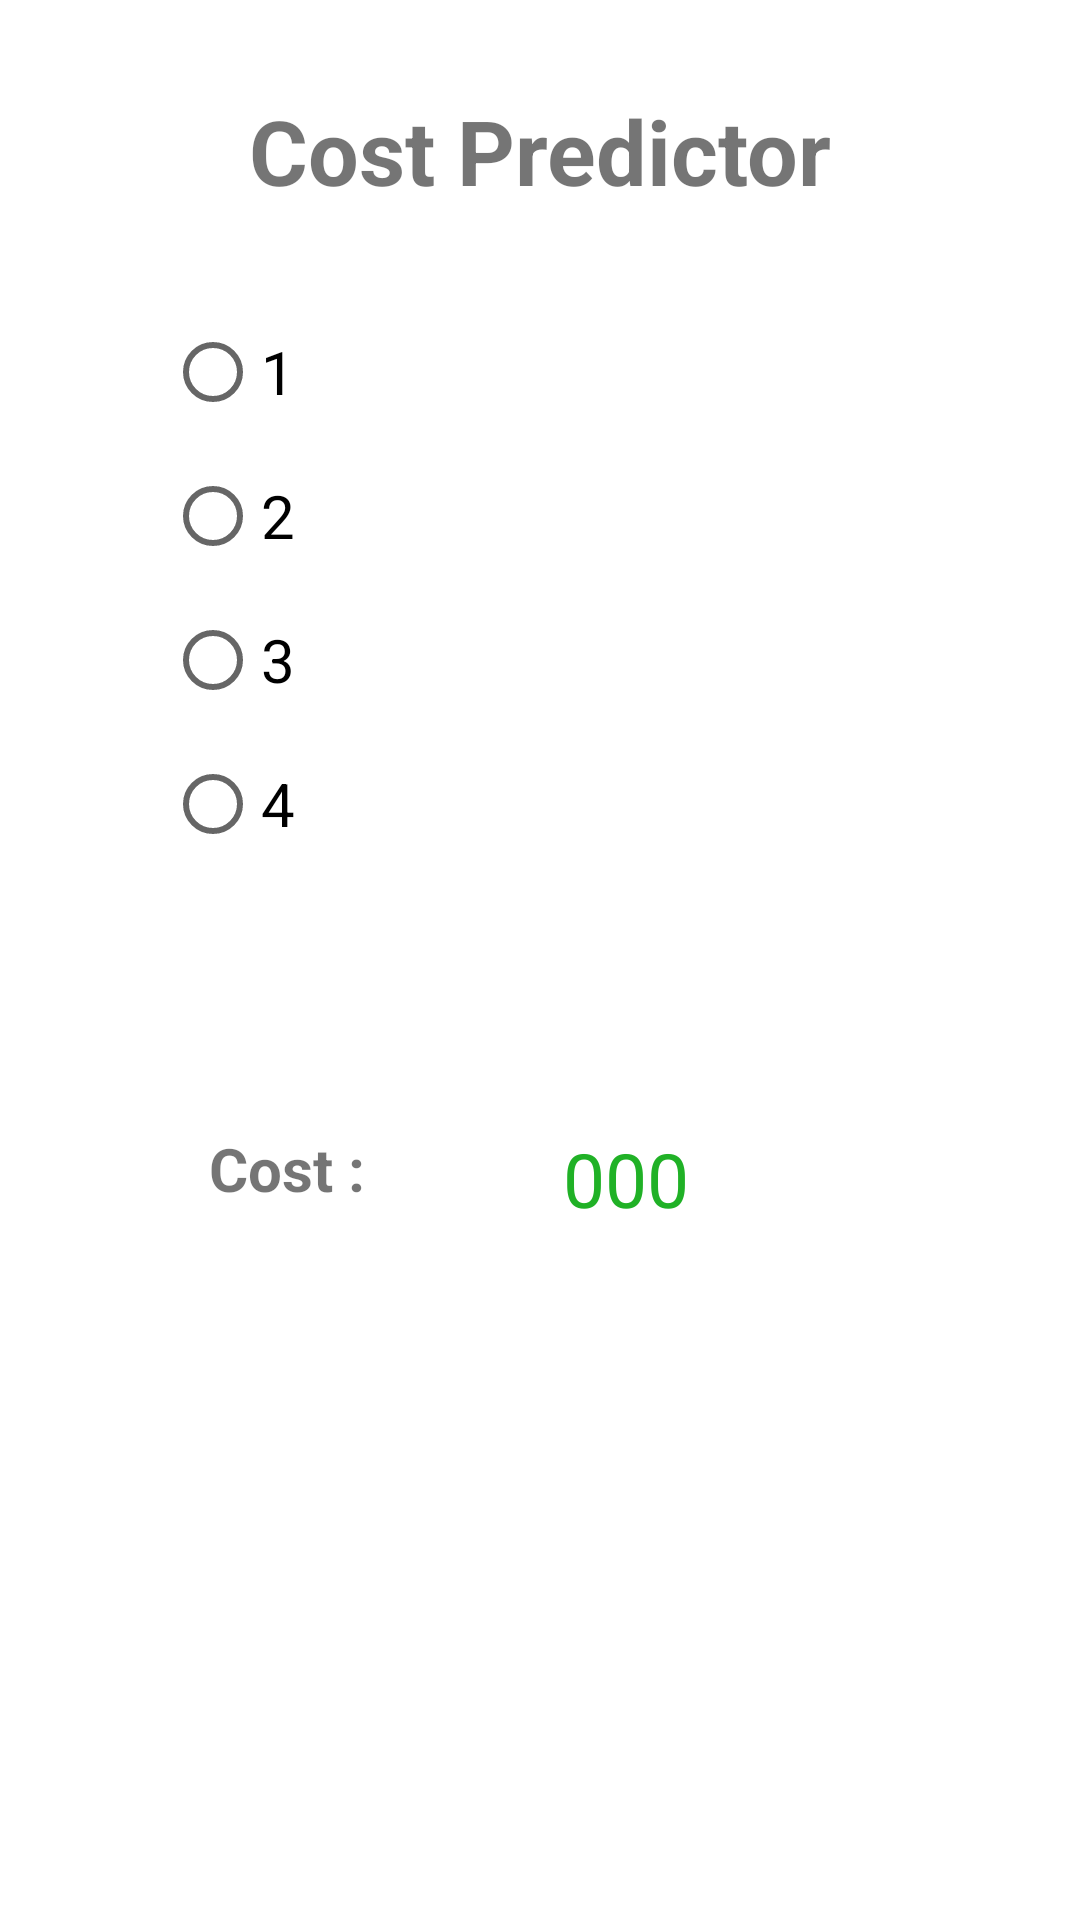

Produce the Android XML layout that renders to this screen, including the resource entries it uses.
<!-- AndroidManifest.xml: application theme Theme.BellmannFord -->
<!-- res/layout/activity_main.xml -->
<?xml version="1.0" encoding="utf-8"?>
<androidx.constraintlayout.widget.ConstraintLayout xmlns:android="http://schemas.android.com/apk/res/android"
    xmlns:app="http://schemas.android.com/apk/res-auto"
    xmlns:tools="http://schemas.android.com/tools"
    android:layout_width="match_parent"
    android:layout_height="match_parent"
    tools:context=".MainActivity">

    <RadioGroup
        android:id="@+id/radioGroup"
        android:layout_width="250dp"
        android:layout_height="wrap_content"
        android:layout_marginTop="100dp"
        app:layout_constraintEnd_toEndOf="parent"
        app:layout_constraintStart_toStartOf="parent"
        app:layout_constraintTop_toTopOf="parent">

        <RadioButton
            android:id="@+id/one"
            android:layout_width="match_parent"
            android:layout_height="match_parent"
            android:text="1"
            android:textSize="20sp" />

        <RadioButton
            android:id="@+id/two"
            android:layout_width="match_parent"
            android:layout_height="match_parent"
            android:text="2"
            android:textSize="20sp" />

        <RadioButton
            android:id="@+id/three"
            android:layout_width="match_parent"
            android:layout_height="match_parent"
            android:text="3"
            android:textSize="20sp" />

        <RadioButton
            android:id="@+id/four"
            android:layout_width="match_parent"
            android:layout_height="match_parent"
            android:text="4"
            android:textSize="20sp" />

    </RadioGroup>

    <TextView
        android:id="@+id/textView"
        android:layout_width="wrap_content"
        android:layout_height="wrap_content"
        android:layout_marginTop="84dp"
        android:text="Cost :"
        android:textSize="20sp"
        android:textStyle="bold"
        app:layout_constraintEnd_toEndOf="parent"
        app:layout_constraintHorizontal_bias="0.226"
        app:layout_constraintStart_toStartOf="parent"
        app:layout_constraintTop_toBottomOf="@+id/radioGroup" />

    <TextView
        android:id="@+id/cost"
        android:layout_width="wrap_content"
        android:layout_height="wrap_content"
        android:layout_marginTop="84dp"
        android:inputType="number"
        android:text="000"
        android:textColor="#20B126"
        android:textSize="25sp"
        app:layout_constraintEnd_toEndOf="parent"
        app:layout_constraintHorizontal_bias="0.337"
        app:layout_constraintStart_toEndOf="@+id/textView"
        app:layout_constraintTop_toBottomOf="@+id/radioGroup" />

    <TextView
        android:id="@+id/heading"
        android:layout_width="wrap_content"
        android:layout_height="wrap_content"
        android:text="Cost Predictor"
        android:textSize="30sp"
        android:textStyle="bold"
        app:layout_constraintBottom_toTopOf="@+id/radioGroup"
        app:layout_constraintEnd_toEndOf="parent"
        app:layout_constraintHorizontal_bias="0.5"
        app:layout_constraintStart_toStartOf="parent"
        app:layout_constraintTop_toTopOf="parent"
        app:layout_constraintVertical_bias="0.5" />

</androidx.constraintlayout.widget.ConstraintLayout>
<!-- resources referenced by this layout -->
<resources>
  <style name="Theme.BellmannFord" parent="Theme.MaterialComponents.DayNight.DarkActionBar">
          
          <item name="colorPrimary">@color/purple_500</item>
          <item name="colorPrimaryVariant">@color/purple_700</item>
          <item name="colorOnPrimary">@color/white</item>
          
          <item name="colorSecondary">@color/teal_200</item>
          <item name="colorSecondaryVariant">@color/teal_700</item>
          <item name="colorOnSecondary">@color/black</item>
          
          <item name="android:statusBarColor" tools:targetApi="21">?attr/colorPrimaryVariant</item>
          
      </style>
  <!-- not gathered from this repository: default colours our renderer supplied (Android Studio template values) -->
  <color name="purple_500">#FF6200EE</color>
  <color name="purple_700">#FF3700B3</color>
  <color name="teal_200">#FF03DAC5</color>
  <color name="teal_700">#FF018786</color>
  <color name="black">#FF000000</color>
  <color name="white">#FFFFFFFF</color>
</resources>
